Run: headless pygame with SDL's dummy video driver; simulated clock (each Clock.tick advances the game by its frame time, no real sleeping); random seed 0; keys injected as events and as key.get_pressed() state; no mouse input.
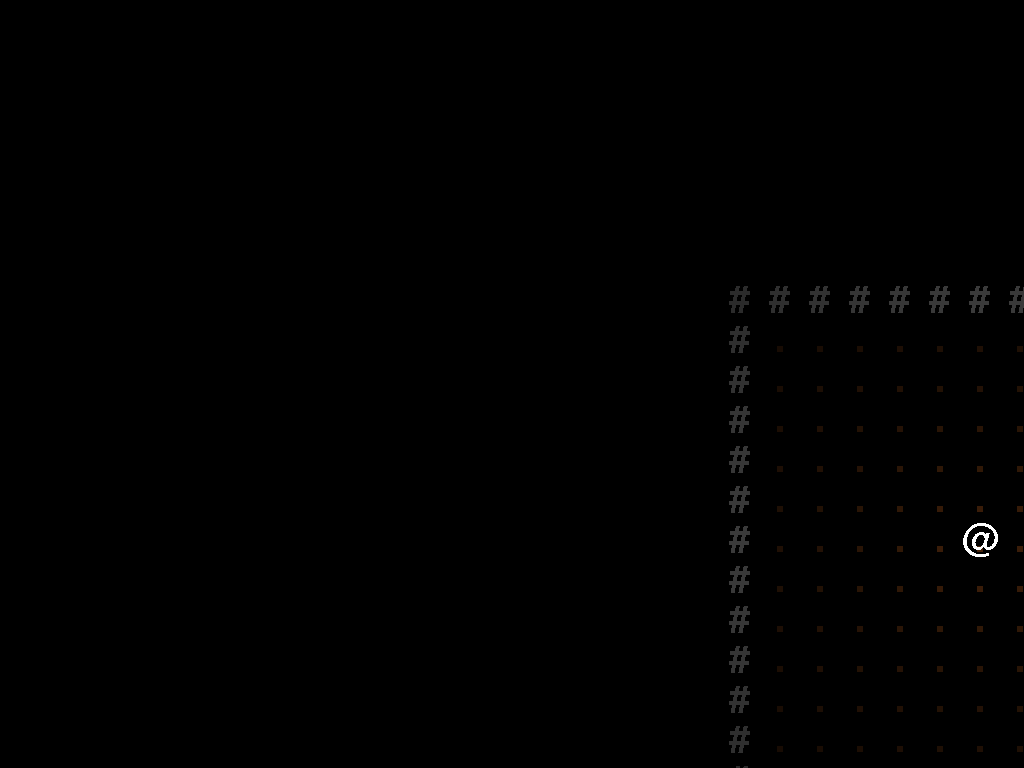
Frame 1 of 4 · flips 1–60 · no input
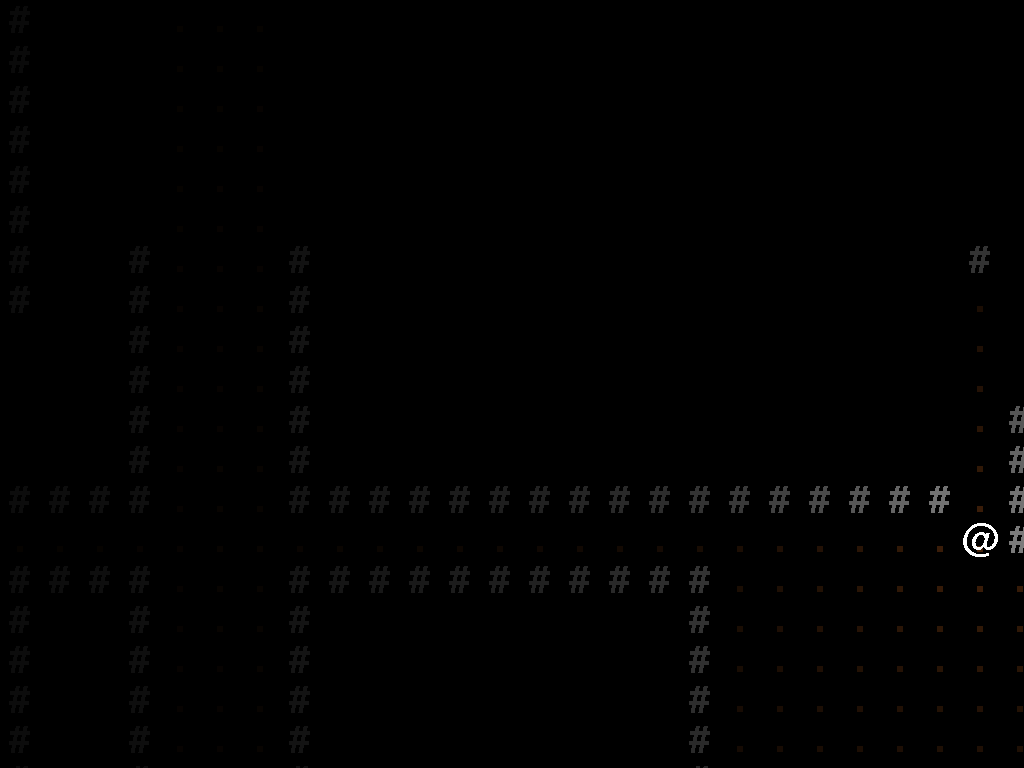
Frame 2 of 4 · flips 61–180 · tapped SPACE, RETURN · held RIGHT (→), D
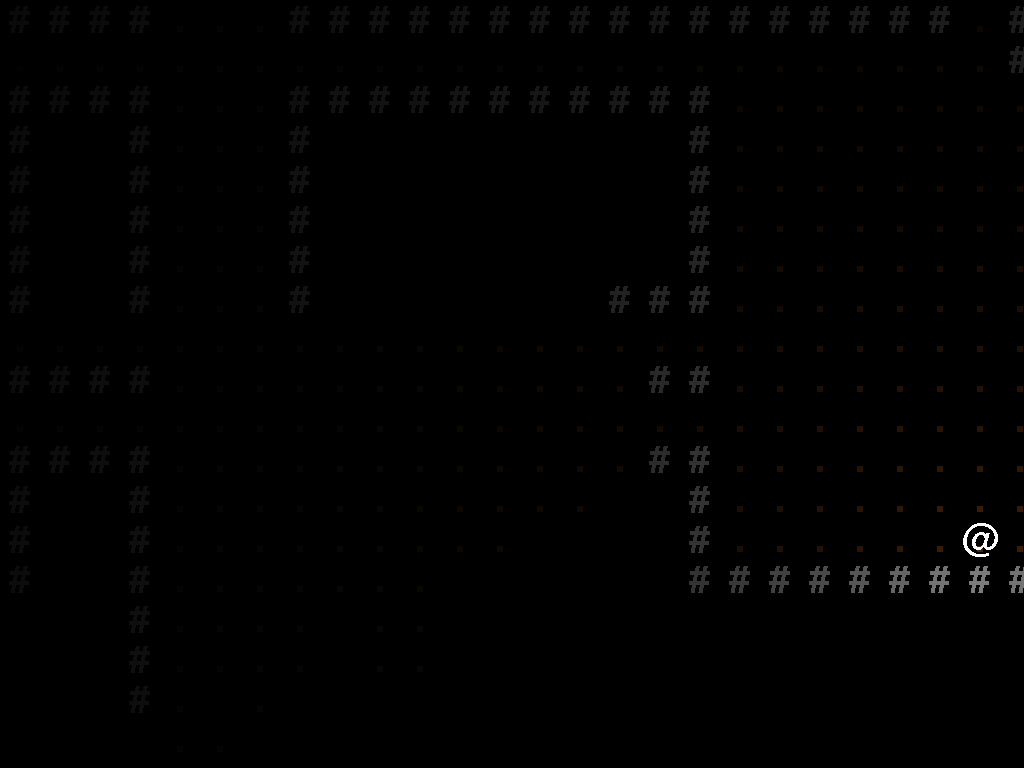
Frame 3 of 4 · flips 181–300 · held DOWN (↓), S
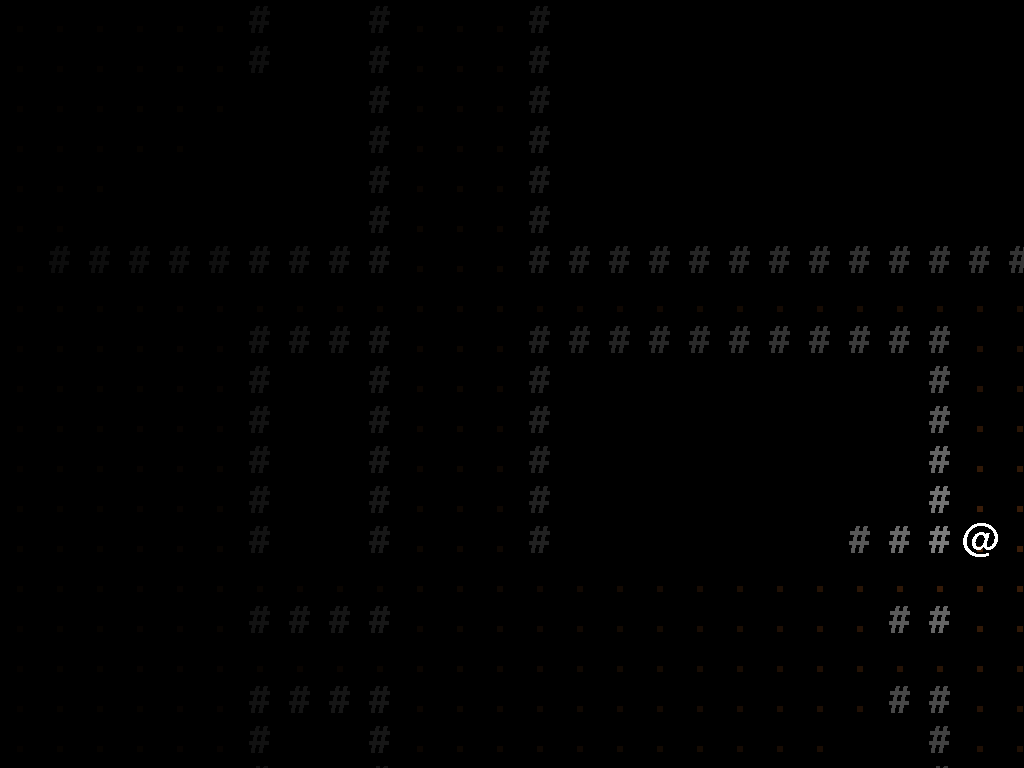
Frame 4 of 4 · flips 301–420 · held LEFT (←), A, UP (↑), W

The pygame program that drew these frames:

#! /usr/bin/python3

from random import randrange

import pygame
from pygame.locals import *
pygame.init()


BLACK = (0, 0, 0)
GREY = (150, 150, 150)
WHITE = (255, 255, 255)
BROWN = (70, 35, 10)
RED = (255, 0, 0)
GREEN = (0, 255, 0)
BLUE = (0, 0, 255)


class vector(list):

    def __or__(self, other):
        return vector(list(self) + list(other))

    def __add__(self, other):
        if isinstance(other, vector):
            return vector(map(lambda x, y: x + y, self, other))
        else:
            return vector(map(lambda x: x + other, self))

    def __neg__(self):
        return vector(map(lambda x: -x, self))

    def __sub__(self, other):
        return self + other.__neg__()

    def __mul__(self, other):
        if isinstance(other, vector):
            return vector(map(lambda x, y: x * y, self, other))
        else:
            return vector(map(lambda x: x * other, self))

    def __div__(self, other):
        if isinstance(other, vector):
            return vector(map(lambda x, y: x / y, self, other))
        else:
            return vector(map(lambda x: x / other, self))

    def __floordiv__(self, other):
        if isinstance(other, vector):
            return vector(map(lambda x, y: x // y, self, other))
        else:
            return vector(map(lambda x: x // other, self))


class Room:
    MIN_SIZE = 10
    MAX_SIZE = 15

    def __init__(self, x, y, w, h):
        self.x1, self.x2 = x, x + w - 1
        self.y1, self.y2 = y, y + h - 1

    def __contains__(self, point):
        x, y = point
        return self.x1 <= x <= self.x2 and self.y1 <= y <= self.y2

    def __str__(self):
        return '(%s %s %s %s)' % (self.x1, self.x2, self.y1, self.y2)

    def center(self):
        return vector([self.x1 + self.x2, self.y1 + self.y2]) // 2

    def overlaps(self, other):
        return (self.x1 <= other.x2 and self.x2 >= other.x1 and
                self.y1 <= other.y2 and self.y2 >= other.y1)


class Map:

    def __init__(self, size):
        self.size = size
        self.gen_map()

    def __getitem__(self, slices):
        if isinstance(slices, tuple):
            h, v = slices
        else:
            h, v = slices, slice(0, -1, 1)
        return_slice = isinstance(h, slice) or isinstance(v, slice)
        if not isinstance(h, slice):
            h = slice(h, h + 1)
        if not isinstance(v, slice):
            v = slice(v, v + 1)
        hd, vd = (h.start, h.stop, h.step), (v.start, v.stop, v.step)
        hl = len(self.map[0])
        vl = len(self.map)
        if hd[0] < 0 or hd[1] > hl:
            return [a + b for a, b in zip(self[hd[0] % hl:hl:hd[2], v],
                                          self[0:hd[1] % hl:hd[2], v])]
        if vd[0] < 0 or vd[1] > vl:
            return self[h, vd[0] % vl:vl:vd[2]] + self[h, 0:vd[1] % vl:vd[2]]
        return [row[h] for row in self.map[v]] if return_slice else self.map[vd[0]][hd[0]]

    def __setitem__(self, slices, val):
        if isinstance(slices, tuple):
            h, v = slices
        else:
            h, v = slices, slice(None, None, None)
        self.mapdata[v][h] = val

    def gen_map(self):
        def gen_rooms(attempts):
            rooms = []
            for _ in range(attempts):
                width = randrange(Room.MIN_SIZE, Room.MAX_SIZE, 2)
                height = randrange(Room.MIN_SIZE, Room.MAX_SIZE, 2)
                x = randrange(1, self.size[0] - width, 2)
                y = randrange(1, self.size[1] - height, 2)
                room = Room(x, y, width, height)
                if any(map(room.overlaps, rooms)):
                    continue
                else:
                    rooms.append(room)
            return rooms

        def carve_room(room):
            for x in range(room.x1, room.x2 + 1):
                for y in range(room.y1, room.y2 + 1):
                    self[x, y] = ['.', BROWN, False]

        def carve_tunnel(from_room, to_room):
            def horizontal_tunnel(from_x, to_x, y):
                x0, x1 = min((from_x, to_x)), max((from_x, to_x))
                carve_room(Room(x0, y, x1 - x0 + 1, 1))

            def vertical_tunnel(from_y, to_y, x):
                y0, y1 = min((from_y, to_y)), max((from_y, to_y))
                carve_room(Room(x, y0, 1, y1 - y0 + 1))

            from_x, from_y = from_room.center()
            to_x, to_y = to_room.center()
            if randrange(2) == 1:
                horizontal_tunnel(from_x, to_x, from_y)
                vertical_tunnel(from_y, to_y, to_x)
            else:
                vertical_tunnel(from_y, to_y, from_x)
                horizontal_tunnel(from_x, to_x, to_y)

        def carve(rooms):
            last_room = None
            for room in rooms:
                if last_room:
                    carve_tunnel(last_room, room)
                carve_room(room)
                last_room = room

        self.mapdata = [[['#', GREY, True] for x in range(self.size[0])]
                        for y in range(self.size[1])]
        self.rooms = gen_rooms(int((self.size[0] * self.size[1]) ** 0.5))
        carve(self.rooms)
        self.update()

    def update(self):
        self.map = [[Tile(vector([x, y]), *t) for x, t in enumerate(row)]
                    for y, row in enumerate(self.mapdata)]

    def draw(self, surface, position):
        x0, y0 = position
        xc, yc = position - Game.CENTER
        for y, row in enumerate(self[xc:xc + Game.SPRITE_WIDTH, yc:yc + Game.SPRITE_HEIGHT]):
            for x, cell in enumerate(row):
                cell.draw(surface, vector([x, y]))


class Tile:

    def __init__(self, position, character, color=WHITE, solid=False, transparent=None):
        self.sprite = Sprite(position, character, color)
        self.solid = solid
        self.transparent = not solid if transparent is None else transparent
        self.explored = False

    def draw(self, surface, position):
        def bresenham(start, end):
            x1, y1 = start
            x2, y2 = end
            dx = x2 - x1
            dy = y2 - y1
            is_steep = abs(dy) > abs(dx)
            if is_steep:
                x1, y1 = y1, x1
                x2, y2 = y2, x2
            swapped = x1 > x2
            if swapped:
                x1, x2 = x2, x1
                y1, y2 = y2, y1
            dx = x2 - x1
            dy = y2 - y1
            error = int(dx / 2.0)
            ystep = 1 if y1 < y2 else -1
            y = y1
            points = []
            for x in range(x1, x2 + 1):
                coord = vector([y, x]) if is_steep else vector([x, y])
                points.append(coord)
                error -= abs(dy)
                if error < 0:
                    y += ystep
                    error += dx
            return points

        if self.explored:
            self.sprite.draw(surface, position)
        else:
            line_of_sight = bresenham(self.sprite.position, Game.PLAYER.position)[1:-1]
            visible = all(map(lambda x: Game.MAP[x[0], x[1]].transparent, line_of_sight))
            self.explored = visible


class Sprite:
    SIZE = 40
    SHADOW = 10
    FONT = pygame.font.SysFont('Monospace Regular', int(SIZE * 1.4))

    def __init__(self, position, character, color=WHITE):
        self.character = Sprite.FONT.render(character, False, color).convert()
        self.position = position
        self.velocity = vector([0, 0])

    def draw(self, surface, position):
        def dist(objA, objB):
            x1, y1 = objA
            x2, y2 = objB
            return ((x1 - x2) ** 2 + (y1 - y2) ** 2) ** 0.5
        self.character.set_alpha(255 / (dist(Game.CENTER, position) / Sprite.SHADOW + 1) ** 2)
        blit_at = position * Sprite.SIZE
        rect = self.character.get_rect(center=blit_at + Sprite.SIZE // 2)
        surface.blit(self.character, rect)

    def update(self):
        x, y = self.position
        dx, dy = self.velocity
        if not Game.MAP[x + dx, y + dy].solid:
            self.position = self.position + self.velocity


class Game:
    WIDTH = 1920
    HEIGHT = 1080
    BORDER_WIDTH = (WIDTH % Sprite.SIZE) // 2
    BORDER_HEIGHT = (HEIGHT % Sprite.SIZE) // 2
    SPRITE_WIDTH = WIDTH // Sprite.SIZE
    SPRITE_HEIGHT = HEIGHT // Sprite.SIZE
    CENTER = vector([SPRITE_WIDTH, SPRITE_HEIGHT]) // 2
    MAP = None
    PLAYER = None

    def __init__(self):
        self.main_surf = pygame.display.set_mode(
            (Game.WIDTH, Game.HEIGHT), pygame.FULLSCREEN)
        self.map = Game.MAP = Map(vector([100, 100]))
        self.player = Game.PLAYER = Sprite(self.map.rooms[0].center(), '@')

    def draw(self):
        # clear
        self.main_surf.fill(BLACK)
        # draw background
        self.map.draw(self.main_surf, self.player.position)
        # draw foreground
        self.player.draw(self.main_surf, Game.CENTER)
        # update
        pygame.display.flip()

    def update(self):
        self.player.update()

    def eval_events(self):
        events = pygame.event.get()
        for event in events:
            if event.type == pygame.QUIT:
                self.running = False
            if event.type == pygame.KEYDOWN and event.key in [K_ESCAPE, KMOD_LALT | K_F4]:
                self.running = False

        keypresses = list(map(int, pygame.key.get_pressed()))
        self.player.velocity = vector([keypresses[K_d] - keypresses[K_a],
                                       keypresses[K_s] - keypresses[K_w]])

    def main_loop(self):
        self.running = True
        fps = pygame.time.Clock()
        while self.running:
            fps.tick(10)
            # eval event
            self.eval_events()
            # update gamestate
            self.update()
            # draw everything
            self.draw()
        # exit
        pygame.quit()
        exit()


if __name__ == '__main__':
    g = Game()
    g.main_loop()
